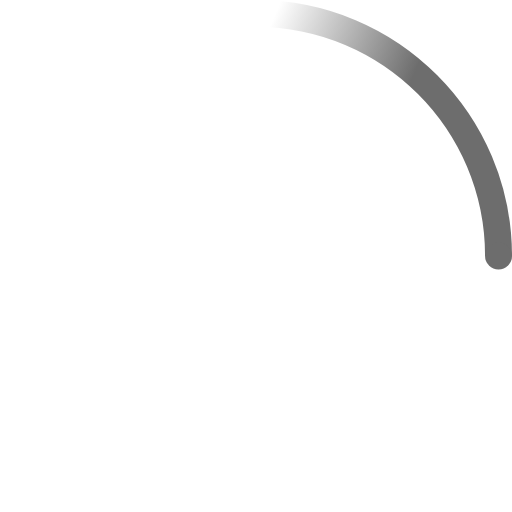
t = 0.00 s
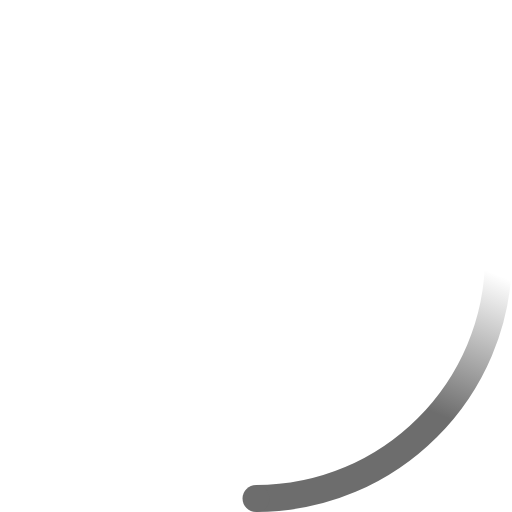
t = 0.23 s
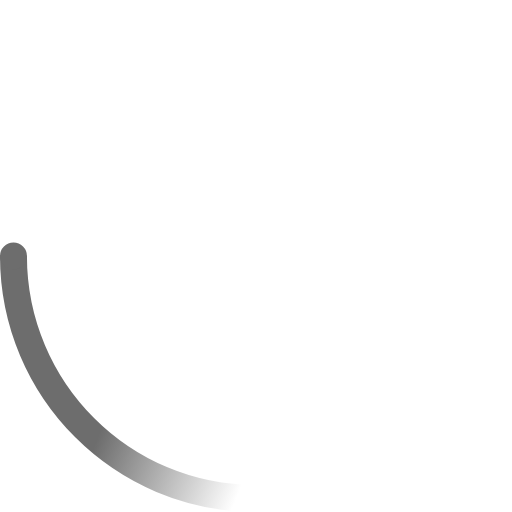
t = 0.45 s
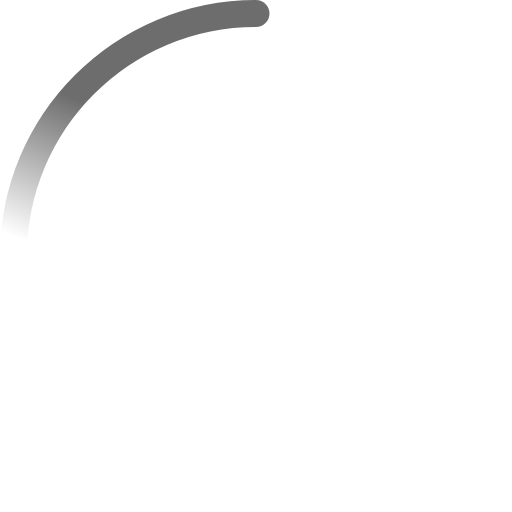
t = 0.68 s

The animated SVG that drew these frames (rendered in a browser with its animation timeline set to each time). Animation: 2 SMIL elements (animateTransform=2); one cycle of 0.90 s, repeats indefinitely.

<!-- By Sam Herbert (@sherb), for everyone. More @ http://goo.gl/7AJzbL -->
<svg width="38" height="38" viewBox="0 0 38 38" xmlns="http://www.w3.org/2000/svg">
    <defs>
        <linearGradient x1="8.042%" y1="0%" x2="65.682%" y2="23.865%" id="a">
            <stop stop-color="#6d6d6d" stop-opacity="0" offset="0%"/>
            <stop stop-color="#6d6d6d" stop-opacity=".631" offset="63.146%"/>
            <stop stop-color="#6d6d6d" offset="100%"/>
        </linearGradient>
    </defs>
    <g fill="none" fill-rule="evenodd">
        <g transform="translate(1 1)">
            <path d="M36 18c0-9.94-8.06-18-18-18" id="Oval-2" stroke="url(#a)" stroke-width="2">
                <animateTransform
                    attributeName="transform"
                    type="rotate"
                    from="0 18 18"
                    to="360 18 18"
                    dur="0.9s"
                    repeatCount="indefinite" />
            </path>
            <circle fill="#6d6d6d" cx="36" cy="18" r="1">
                <animateTransform
                    attributeName="transform"
                    type="rotate"
                    from="0 18 18"
                    to="360 18 18"
                    dur="0.9s"
                    repeatCount="indefinite" />
            </circle>
        </g>
    </g>
</svg>
